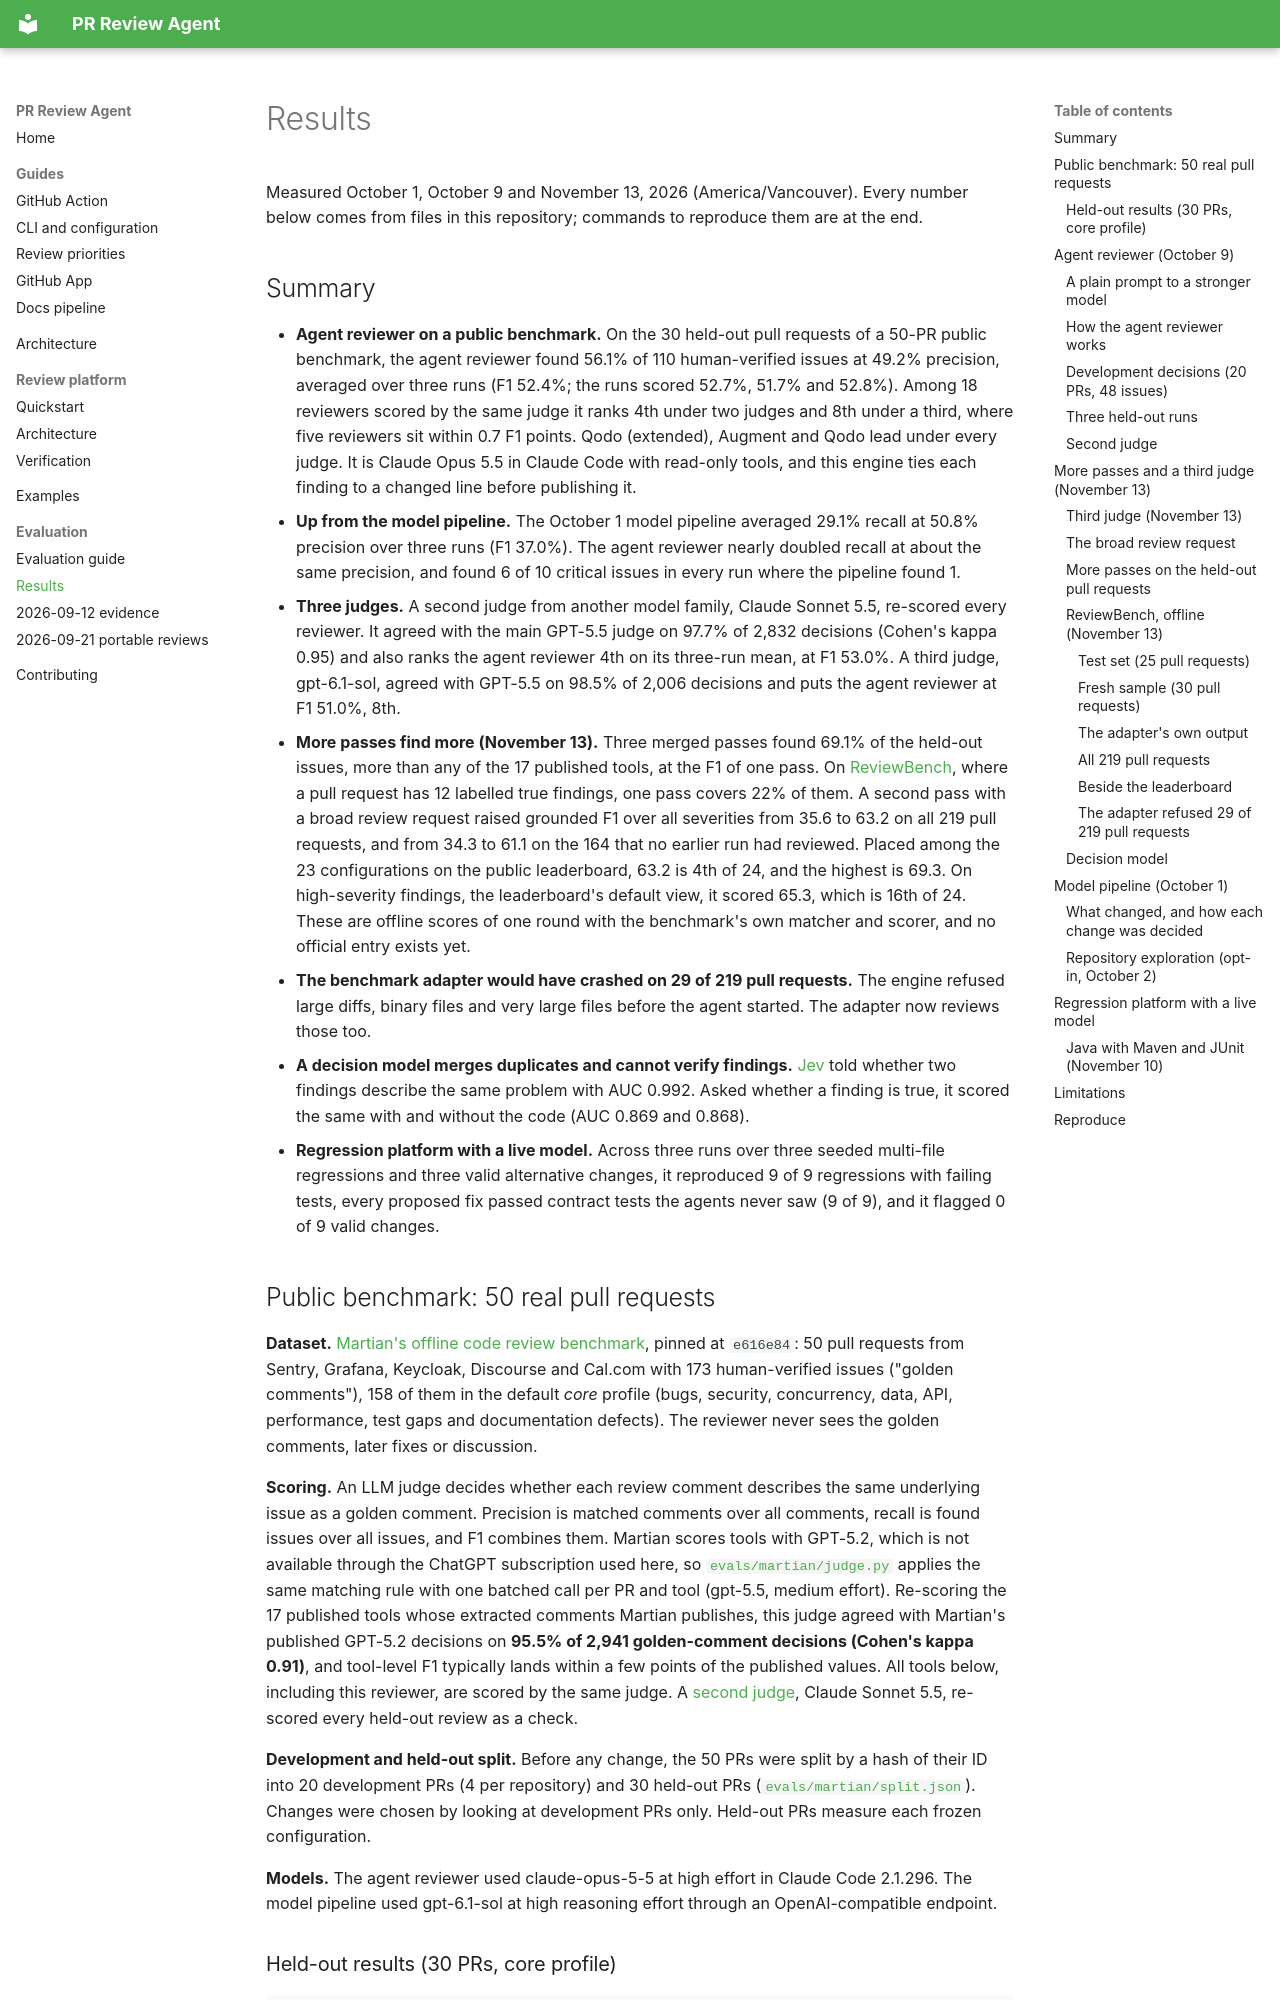

repository: wuchris-ch/pr-review-agent-flue · page: results/index.html · generator: mkdocs

# Results

Measured October 1, October 9 and November 13, 2026 (America/Vancouver). Every number below comes from files in this repository; commands to reproduce them are at the end.

## Summary

- **Agent reviewer on a public benchmark.** On the 30 held-out pull requests of a 50-PR public benchmark, the agent reviewer found 56.1% of 110 human-verified issues at 49.2% precision, averaged over three runs (F1 52.4%; the runs scored 52.7%, 51.7% and 52.8%). Among 18 reviewers scored by the same judge it ranks 4th under two judges and 8th under a third, where five reviewers sit within 0.7 F1 points. Qodo (extended), Augment and Qodo lead under every judge. It is Claude Opus 5.5 in Claude Code with read-only tools, and this engine ties each finding to a changed line before publishing it.
- **Up from the model pipeline.** The October 1 model pipeline averaged 29.1% recall at 50.8% precision over three runs (F1 37.0%). The agent reviewer nearly doubled recall at about the same precision, and found 6 of 10 critical issues in every run where the pipeline found 1.
- **Three judges.** A second judge from another model family, Claude Sonnet 5.5, re-scored every reviewer. It agreed with the main GPT-5.5 judge on 97.7% of 2,832 decisions (Cohen's kappa 0.95) and also ranks the agent reviewer 4th on its three-run mean, at F1 53.0%. A third judge, gpt-6.1-sol, agreed with GPT-5.5 on 98.5% of 2,006 decisions and puts the agent reviewer at F1 51.0%, 8th.
- **More passes find more (November 13).** Three merged passes found 69.1% of the held-out issues, more than any of the 17 published tools, at the F1 of one pass. On [ReviewBench](#reviewbench-offline-november-13), where a pull request has 12 labelled true findings, one pass covers 22% of them. A second pass with a broad review request raised grounded F1 over all severities from 35.6 to 63.2 on all 219 pull requests, and from 34.3 to 61.1 on the 164 that no earlier run had reviewed. Placed among the 23 configurations on the public leaderboard, 63.2 is 4th of 24, and the highest is 69.3. On high-severity findings, the leaderboard's default view, it scored 65.3, which is 16th of 24. These are offline scores of one round with the benchmark's own matcher and scorer, and no official entry exists yet.
- **The benchmark adapter would have crashed on 29 of 219 pull requests.** The engine refused large diffs, binary files and very large files before the agent started. The adapter now reviews those too.
- **A decision model merges duplicates and cannot verify findings.** [Jev](../evals/decision-model/README.md) told whether two findings describe the same problem with AUC 0.992. Asked whether a finding is true, it scored the same with and without the code (AUC 0.869 and 0.868).
- **Regression platform with a live model.** Across three runs over three seeded multi-file regressions and three valid alternative changes, it reproduced 9 of 9 regressions with failing tests, every proposed fix passed contract tests the agents never saw (9 of 9), and it flagged 0 of 9 valid changes.
